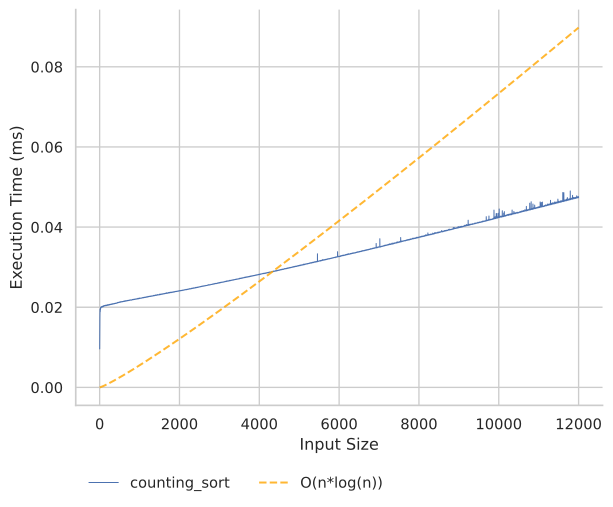

The file beside this chart, header and first rows:
size, time, resolution
1.0, 9600, 83.75
2.0, 15240, 76.25
3.0, 15920, 76.25
4.0, 16980, 78.75
5.0, 17180, 88.75
6.0, 17560, 276.2
7.0, 18460, 80.0
8.0, 18960, 76.25
9.0, 19481, 80.0
10.0, 18920, 78.75
11.0, 19280, 80.0
12.0, 19120, 77.5
13.0, 19060, 80.0
14.0, 18860, 78.75
15.0, 19580, 81.25
16.0, 19500, 725
17.0, 19760, 82.5
18.0, 19580, 80.0
19.0, 19800, 76.25
20.0, 19580, 82.5
21.0, 19400, 77.5
22.0, 19680, 77.5
23.0, 19940, 81.25
24.0, 19800, 78.78
25.0, 19920, 76.25
26.0, 19740, 80.0
27.0, 19880, 78.75
28.0, 19800, 80.0
29.0, 19820, 75.0
30.0, 19940, 81.25
31.0, 19800, 77.5
32.0, 19840, 517.5
33.0, 19860, 75.0
34.0, 19820, 75.0
35.0, 19940, 82.5
36.0, 20040, 82.5
37.0, 19820, 78.75
38.0, 19860, 78.75
39.0, 20140, 80.0
40.0, 20040, 81.25
41.0, 19980, 77.5
42.0, 20000, 82.5
43.0, 20000, 77.5
44.0, 20080, 83.75
45.0, 19980, 78.75
46.0, 20120, 90.0
47.0, 20080, 87.5
48.0, 20120, 76.25
49.0, 20020, 82.5
50.0, 20140, 80.0
51.0, 20000, 80.0
52.0, 20060, 76.25
53.0, 20100, 80.0
54.0, 20061, 81.25
55.0, 20160, 78.75
56.0, 20120, 72.5
57.0, 20040, 78.75
58.0, 20020, 82.5
59.0, 20120, 81.25
60.0, 20060, 83.75
... 11,940 more rows
